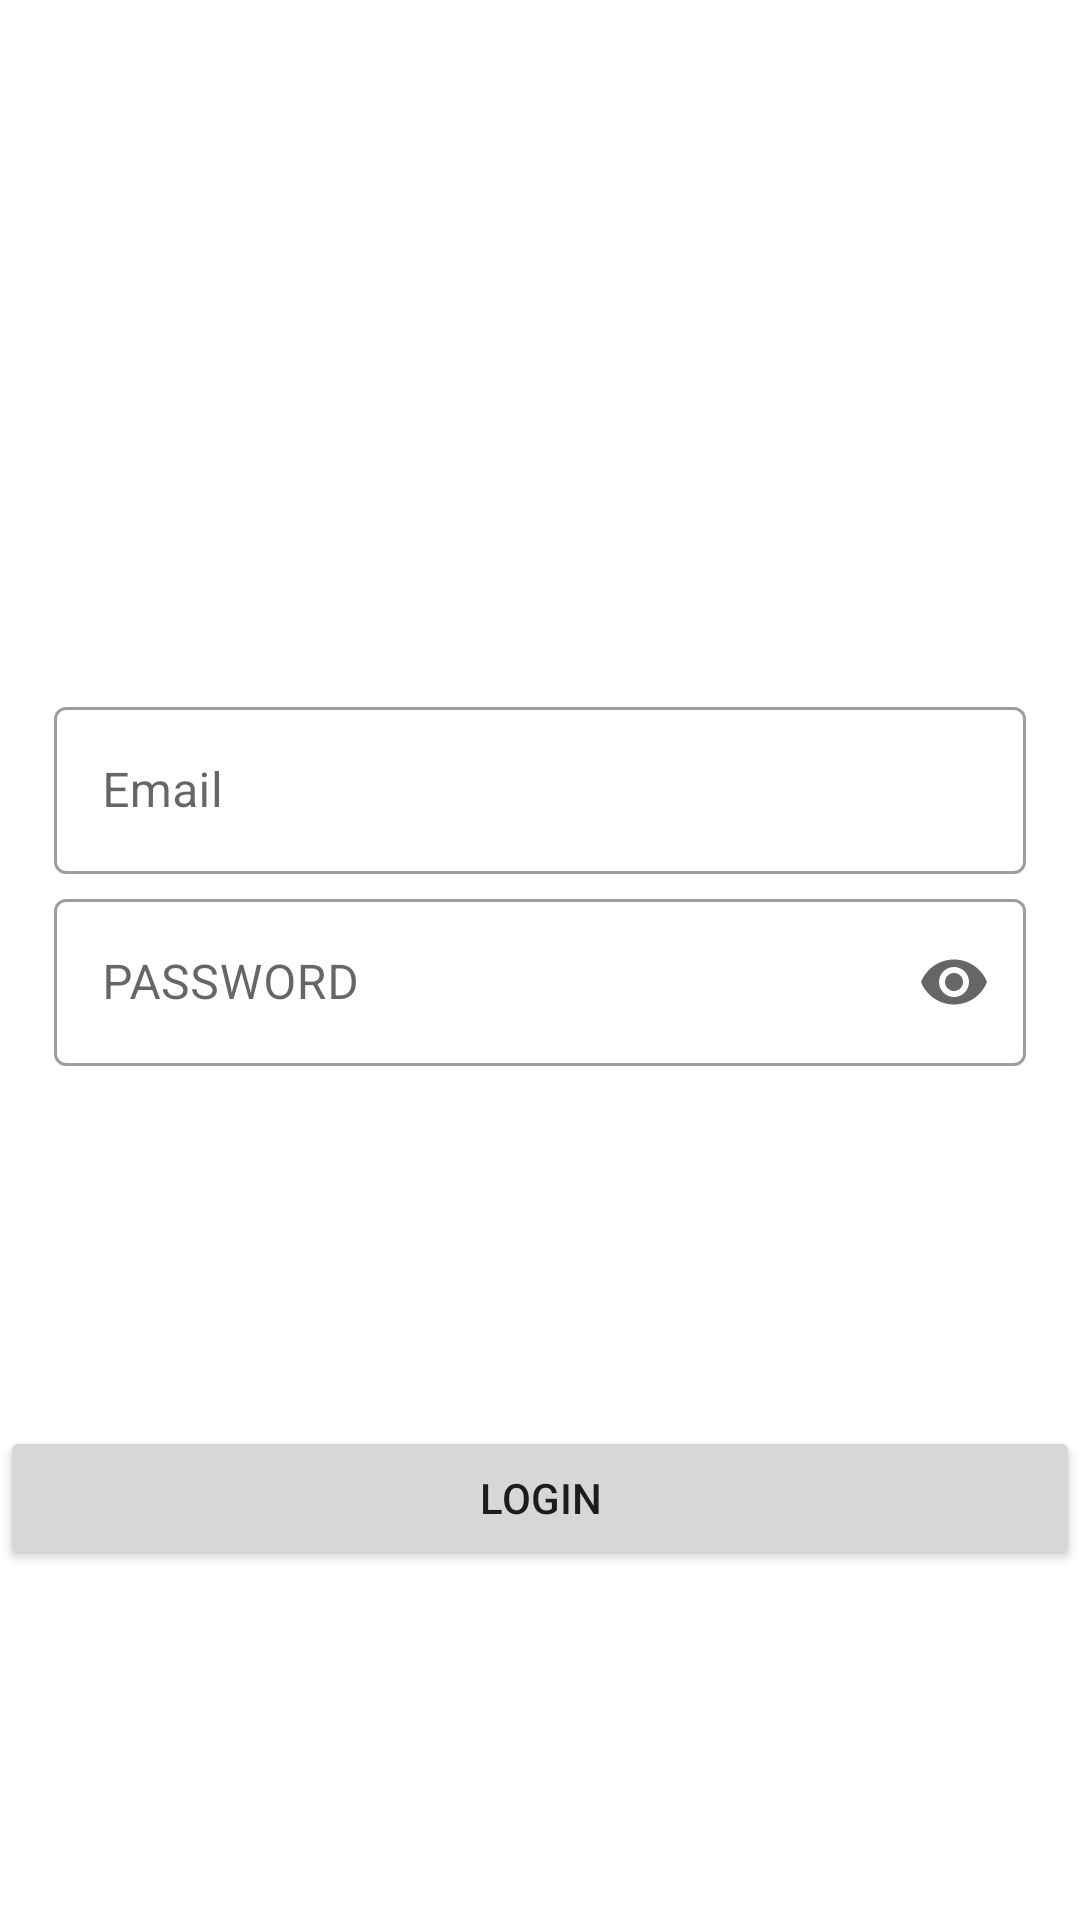

Here is an Android app screen rendered from its layout file. Give the layout XML and the strings, colors and styles it references.
<!-- AndroidManifest.xml: application theme Theme.MyApplication -->
<!-- res/layout/activity_login.xml -->
<?xml version="1.0" encoding="utf-8"?>
<androidx.constraintlayout.widget.ConstraintLayout xmlns:app="http://schemas.android.com/apk/res-auto"
    xmlns:tools="http://schemas.android.com/tools"
    android:layout_width="match_parent"
    android:layout_height="match_parent"
    xmlns:android="http://schemas.android.com/apk/res/android"
    tools:context=".view.LoginActivity">

    <ProgressBar
        android:id="@+id/prgbar"
        android:layout_width="48dp"
        android:layout_height="48dp"
        android:visibility="gone"
        app:layout_constraintBottom_toBottomOf="parent"
        app:layout_constraintEnd_toEndOf="parent"
        app:layout_constraintStart_toStartOf="parent"
        app:layout_constraintTop_toTopOf="parent" />

    <com.google.android.material.textfield.TextInputLayout
        android:id="@+id/txtLay_emailAdd"
        style="@style/Widget.MaterialComponents.TextInputLayout.OutlinedBox"
        android:layout_width="0dp"
        android:layout_height="0dp"
        android:hint="Email"
        app:endIconMode="clear_text"
        app:layout_constraintBottom_toBottomOf="parent"
        app:layout_constraintEnd_toEndOf="parent"
        app:layout_constraintHeight_percent="0.1"
        app:layout_constraintStart_toStartOf="parent"
        app:layout_constraintTop_toTopOf="parent"
        app:layout_constraintVertical_bias="0.4"
        app:layout_constraintWidth_percent="0.9">

        <com.google.android.material.textfield.TextInputEditText
            android:id="@+id/txtInput_email"
            android:layout_width="match_parent"
            android:layout_height="wrap_content"
            android:maxLength="20" />
    </com.google.android.material.textfield.TextInputLayout>

    <com.google.android.material.textfield.TextInputLayout
        android:id="@+id/txtLay_pass_signup"
        style="@style/Widget.MaterialComponents.TextInputLayout.OutlinedBox"
        android:layout_width="0dp"
        android:layout_height="0dp"
        android:hint="PASSWORD"
        app:endIconDrawable="@drawable/ic_lock"
        app:endIconMode="password_toggle"
        app:layout_constraintEnd_toEndOf="parent"
        app:layout_constraintHeight_percent="0.1"
        app:layout_constraintStart_toStartOf="parent"
        app:layout_constraintTop_toBottomOf="@+id/txtLay_emailAdd"
        app:layout_constraintWidth_percent="0.9">

        <com.google.android.material.textfield.TextInputEditText
            android:id="@+id/txt_pass"
            android:layout_width="match_parent"
            android:layout_height="wrap_content"
            android:inputType="textPassword"
            android:maxLength="15" />
    </com.google.android.material.textfield.TextInputLayout>

    <Button
        android:id="@+id/btn_login"
        android:layout_width="0dp"
        android:layout_height="48dp"
        android:text="Login"
        app:layout_constraintBottom_toBottomOf="parent"
        app:layout_constraintEnd_toEndOf="parent"
        app:layout_constraintStart_toStartOf="parent"
        app:layout_constraintTop_toBottomOf="@+id/txtLay_pass_signup" />


</androidx.constraintlayout.widget.ConstraintLayout>
<!-- resources referenced by this layout -->
<resources>
  <style name="Theme.MyApplication" parent="Theme.MaterialComponents.DayNight.NoActionBar">
          
          <item name="colorPrimary">@color/purple_500</item>
          <item name="colorPrimaryVariant">@color/purple_700</item>
          <item name="colorOnPrimary">@color/white</item>
          
          <item name="colorSecondary">@color/teal_200</item>
          <item name="colorSecondaryVariant">@color/teal_700</item>
          <item name="colorOnSecondary">@color/black</item>
          
          <item name="android:statusBarColor" tools:targetApi="l">?attr/colorPrimaryVariant</item>
          
      </style>
  <!-- not gathered from this repository: default colours our renderer supplied (Android Studio template values) -->
  <color name="purple_500">#FF6200EE</color>
  <color name="purple_700">#FF3700B3</color>
  <color name="teal_200">#FF03DAC5</color>
  <color name="teal_700">#FF018786</color>
  <color name="black">#FF000000</color>
  <color name="white">#FFFFFFFF</color>
</resources>
